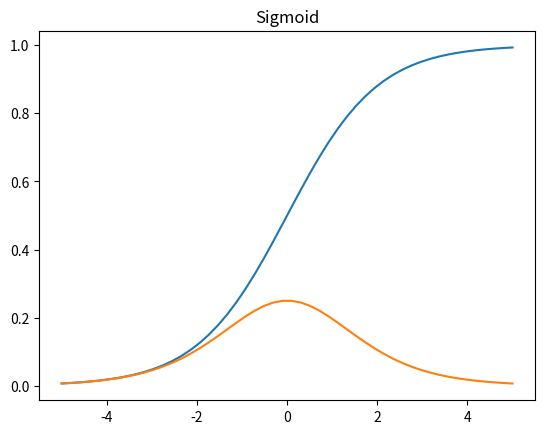
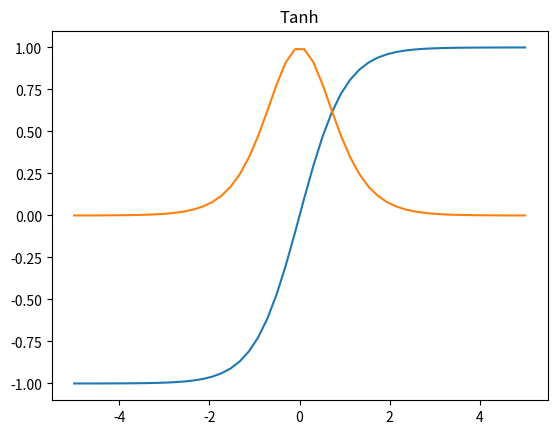
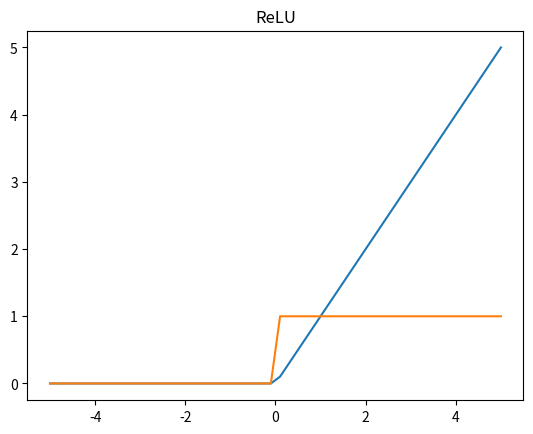
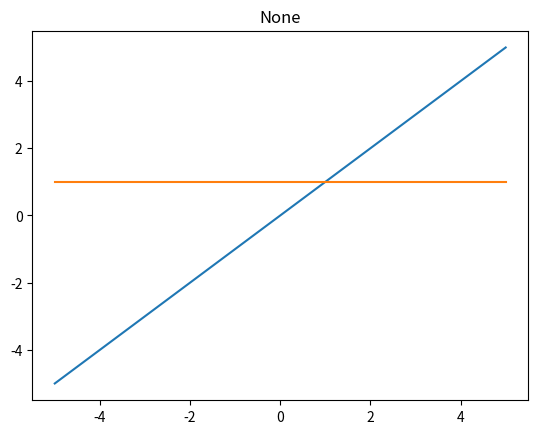

Python code for these plots, in order:
#!/usr/bin/env python
# [redacted]

import numpy as np
import matplotlib.pyplot as plt

class Activation(object):

    def __init__(self, name):
        self.name = name

    def compute_result(self, data):
        raise NotImplementedError

    def compute_gradient(self, data):
        raise NotImplementedError

    def compute_gradient_result(self, data):
        raise NotImplementedError

    def __str__(self):
        return self.name

class Sigmoid(Activation):

    def __init__(self):
        super(Sigmoid, self).__init__("sigmoid")

    def compute_result(self, data):
        return 1 / (1 + np.exp(-data))

    def compute_gradient(self, data):
        return np.exp(data) / (1 + np.exp(data)) ** 2

    def compute_gradient_result(self, data):
        y = 1 / (1 + np.exp(-data))
        dy = y * (1 - y)
        return y, dy
    

class Tanh(Activation):

    def __init__(self):
        super(Tanh, self).__init__("tanh")

    def compute_result(self, data):
        return np.tanh(data)
    
    def compute_gradient(self, data):
        return 1 - np.tanh(data) ** 2

    def compute_gradient_result(self, data):
        y = np.tanh(data)
        dy = 1 - y ** 2
        return y, dy


class ReLU(Activation):

    def __init__(self):
        super(ReLU, self).__init__("ReLU")

    def compute_result(self, data):
        return np.maximum(0, data)

    def compute_gradient(self, data):
        dy = data.copy()
        dy[dy <= 0] = 0
        dy[dy > 0] = 1
        return dy

    def compute_gradient_result(self, data):
        y = np.maximum(0, data)
        dy = data.copy()
        dy[dy <= 0] = 0
        dy[dy > 0] = 1
        return y, dy


class Softmax(Activation):

    def __init__(self):
        super(Softmax, self).__init__("softmax")

    def compute_result(self, data):
        temp = data - np.max(data, axis=0)
        return np.exp(temp) / np.sum(np.exp(temp), axis=0)

    def compute_gradient(self, data):
        # not works for multiple data
        y = self.compute_result(data)
        if data.shape[0] > 1 and data.shape[1] > 1:
            jacob_y = y
        else:
            jacob_y = np.diag(y) - np.outer(y, y)
        return jacob_y

    def compute_gradient_result(self, data):
        # not works for multiple data
        y = self.compute_result(data)
        if data.shape[0] > 1 and data.shape[1] > 1:
            jacob_y = y
        else:
            jacob_y = np.diag(y) - np.outer(y, y)
        return y, jacob_y

class NoActivation(Activation):

    def __init__(self):
        super(NoActivation, self).__init__("none")

    def compute_result(self, data):
        return data

    def compute_gradient(self, data):
        dy = np.ones(data.shape)
        return dy

    def compute_gradient_result(self, data):
        y = data
        dy = np.ones(data.shape)
        return y, dy


if __name__ == "__main__":
    diag_index = np.diag_indices(50)
    activation = Sigmoid()
    print(activation)
    data = np.linspace(-5, 5, 50)
    result = activation.compute_result(data)
    gradient = activation.compute_gradient(data)
    plt.figure()
    plt.plot(data, result, data, gradient)
    plt.title("Sigmoid")

    activation = Tanh()
    data = np.linspace(-5, 5, 50)
    result = activation.compute_result(data)
    gradient = activation.compute_gradient(data)
    plt.figure()
    plt.plot(data, result, data, gradient)
    plt.title("Tanh")

    activation = ReLU()
    data = np.linspace(-5, 5, 50)
    result = activation.compute_result(data)
    gradient = activation.compute_gradient(data)
    plt.figure()
    plt.plot(data, result, data, gradient)
    plt.title("ReLU")

    activation = NoActivation()
    data = np.linspace(-5, 5, 50)
    result = activation.compute_result(data)
    gradient = activation.compute_gradient(data)
    plt.figure()
    plt.plot(data, result, data, gradient)
    plt.title("None")

    plt.show()
    
    